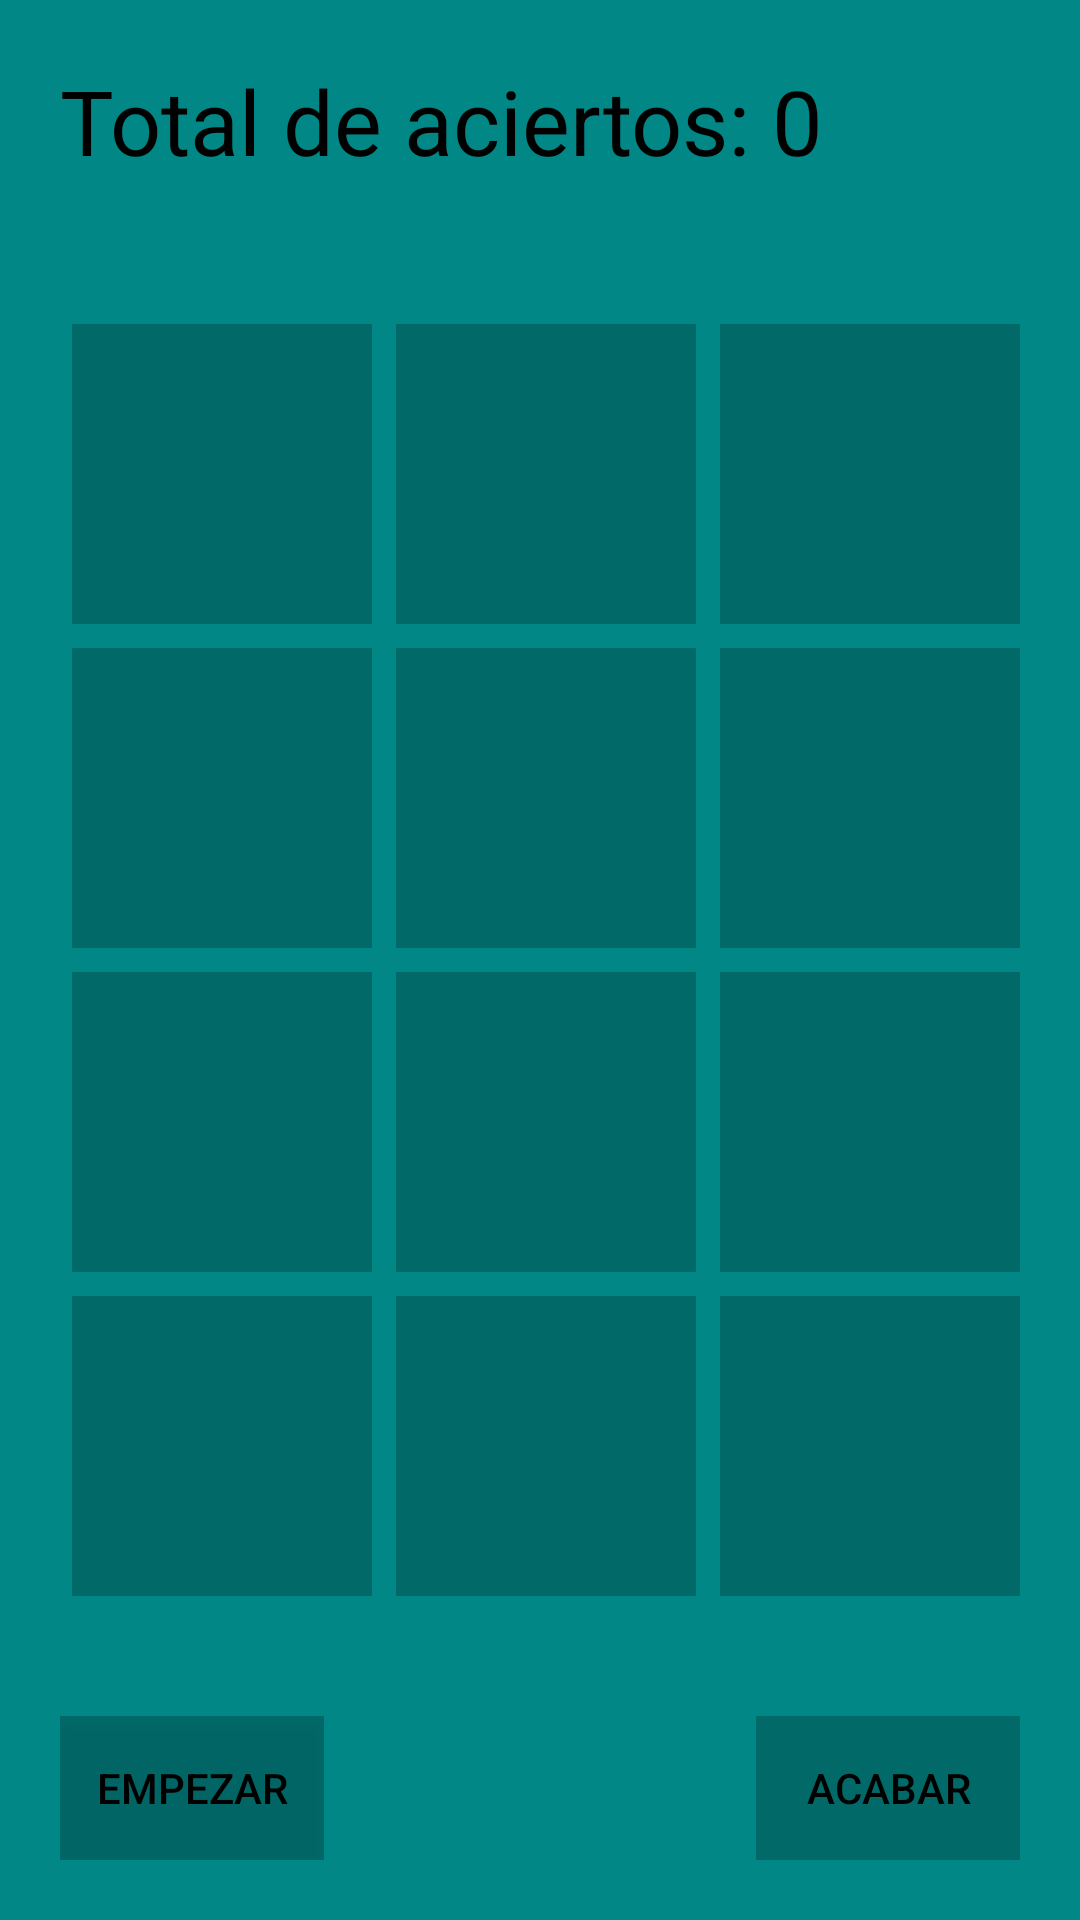

Produce the Android XML layout that renders to this screen, including the resource entries it uses.
<!-- AndroidManifest.xml: application theme Theme.Practica_4 -->
<!-- res/layout/fragment_fragmento_animales.xml -->
<?xml version="1.0" encoding="utf-8"?>
<RelativeLayout xmlns:android="http://schemas.android.com/apk/res/android"
    xmlns:tools="http://schemas.android.com/tools"
    android:layout_width="match_parent"
    android:layout_height="match_parent"
    tools:context=".Fragmento_animales"
    android:padding="20dp"
    android:background="@color/teal_700">

    
    <TextView
        android:id="@+id/txtview"
        android:layout_width="wrap_content"
        android:layout_height="wrap_content"
        android:text="Total de aciertos: 0"
        android:textSize="30dp"
        android:textColor="@color/black"/>

    <GridLayout
        android:id="@+id/grid_layout"
        android:layout_width="wrap_content"
        android:layout_height="wrap_content"
        android:layout_centerInParent="true"
        android:columnCount="3"
        android:rowCount="4"
        android:useDefaultMargins="true">

        <ImageView
            android:layout_height="100dp"
            android:layout_width="100dp"
            android:id="@+id/imagen1"
            android:background="@color/cardview_shadow_start_color"/>

        <ImageView
            android:layout_height="100dp"
            android:layout_width="100dp"
            android:id="@+id/imagen2"
            android:background="@color/cardview_shadow_start_color"/>

        <ImageView
            android:layout_height="100dp"
            android:layout_width="100dp"
            android:id="@+id/imagen3"
            android:background="@color/cardview_shadow_start_color"/>

        <ImageView
            android:layout_height="100dp"
            android:layout_width="100dp"
            android:id="@+id/imagen4"
            android:background="@color/cardview_shadow_start_color"/>

        <ImageView
            android:layout_height="100dp"
            android:layout_width="100dp"
            android:id="@+id/imagen5"
            android:background="@color/cardview_shadow_start_color"/>

        <ImageView
            android:layout_height="100dp"
            android:layout_width="100dp"
            android:id="@+id/imagen6"
            android:background="@color/cardview_shadow_start_color"/>

        <ImageView
            android:layout_height="100dp"
            android:layout_width="100dp"
            android:id="@+id/imagen7"
            android:background="@color/cardview_shadow_start_color"/>

        <ImageView
            android:layout_height="100dp"
            android:layout_width="100dp"
            android:id="@+id/imagen8"
            android:background="@color/cardview_shadow_start_color"/>

        <ImageView
            android:layout_height="100dp"
            android:layout_width="100dp"
            android:id="@+id/imagen9"
            android:background="@color/cardview_shadow_start_color"/>

        <ImageView
            android:layout_height="100dp"
            android:layout_width="100dp"
            android:id="@+id/imagen10"
            android:background="@color/cardview_shadow_start_color"/>

        <ImageView
            android:layout_height="100dp"
            android:layout_width="100dp"
            android:id="@+id/imagen11"
            android:background="@color/cardview_shadow_start_color"/>

        <ImageView
            android:layout_height="100dp"
            android:layout_width="100dp"
            android:id="@+id/imagen12"
            android:background="@color/cardview_shadow_start_color"/>

    </GridLayout>

    <Button
        android:id="@+id/btn_empezar"
        android:layout_width="wrap_content"
        android:layout_height="wrap_content"
        android:layout_alignParentBottom="true"
        android:text="@string/empezar"
        android:background="@color/cardview_shadow_start_color"
        android:textColor="@color/black"
        />

    <Button
        android:id="@+id/btn_acabar"
        android:layout_width="wrap_content"
        android:layout_height="wrap_content"
        android:layout_alignParentBottom="true"
        android:layout_alignParentRight="true"
        android:text="@string/acabar"
        android:background="@color/cardview_shadow_start_color"
        android:textColor="@color/black"
        android:enabled="false"
        />

</RelativeLayout>
<!-- resources referenced by this layout -->
<resources>
  <string name="acabar">Acabar</string>
  <string name="empezar">Empezar</string>
  <style name="Theme.Practica_4" parent="Theme.MaterialComponents.DayNight.DarkActionBar">
          
          <item name="colorPrimary">@color/purple_500</item>
          <item name="colorPrimaryVariant">@color/purple_700</item>
          <item name="colorOnPrimary">@color/white</item>
          
          <item name="colorSecondary">@color/teal_200</item>
          <item name="colorSecondaryVariant">@color/teal_700</item>
          <item name="colorOnSecondary">@color/black</item>
          
          <item name="android:statusBarColor" tools:targetApi="l">?attr/colorPrimaryVariant</item>
          
      </style>
  <!-- not gathered from this repository: default colours our renderer supplied (Android Studio template values) -->
  <color name="purple_500">#FF6200EE</color>
  <color name="purple_700">#FF3700B3</color>
  <color name="teal_200">#FF03DAC5</color>
  <color name="teal_700">#FF018786</color>
  <color name="black">#FF000000</color>
  <color name="white">#FFFFFFFF</color>
</resources>
